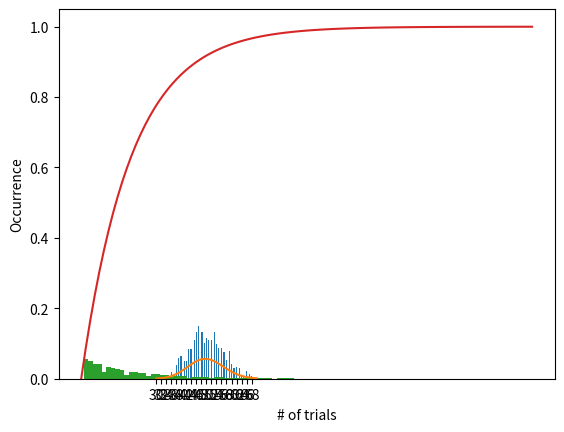

Source code (Python):
import random
import matplotlib.pyplot as plt
import numpy as np
from scipy.special import factorial

random.seed(0)

bernoulli_trial_success_number = 1
total = 0


def poisson():
    global total
    exponential_count = 0
    poisson_event_samples = []
    exponential_samples = []

    for _ in range(1000):
        bernoulli_trial_count = 0
        for _ in range(1000):
            exponential_count += 1
            if random.randrange(1, 21) == bernoulli_trial_success_number:
                total += 1
                exponential_samples.append(exponential_count)
                exponential_count = 0
                bernoulli_trial_count += 1
        poisson_event_samples.append(bernoulli_trial_count)

    plt.hist(poisson_event_samples, bins=100, density=True)
    plt.xlabel("# of successes")
    plt.xticks(np.arange(30, 70, 2))
    plt.ylabel("Occurrence")
    plt.show()

    lmbd = 50
    x = np.linspace(30, 70, 100)
    y = ((lmbd**x)*np.exp(-lmbd))/factorial(x)
    plt.plot(x, y)
    plt.show()

    plt.hist(exponential_samples, bins=100, density=True)
    plt.xlabel("# of trials")
    plt.ylabel("Occurrence")
    plt.show()

    lmbd = 50/1000
    x = np.linspace(0, 180, 100)
    y = lmbd * np.exp(-lmbd * x) # pdf
    y = 1 - np.exp(-lmbd * x) # cdf
    plt.plot(x, y)
    plt.show()


poisson()